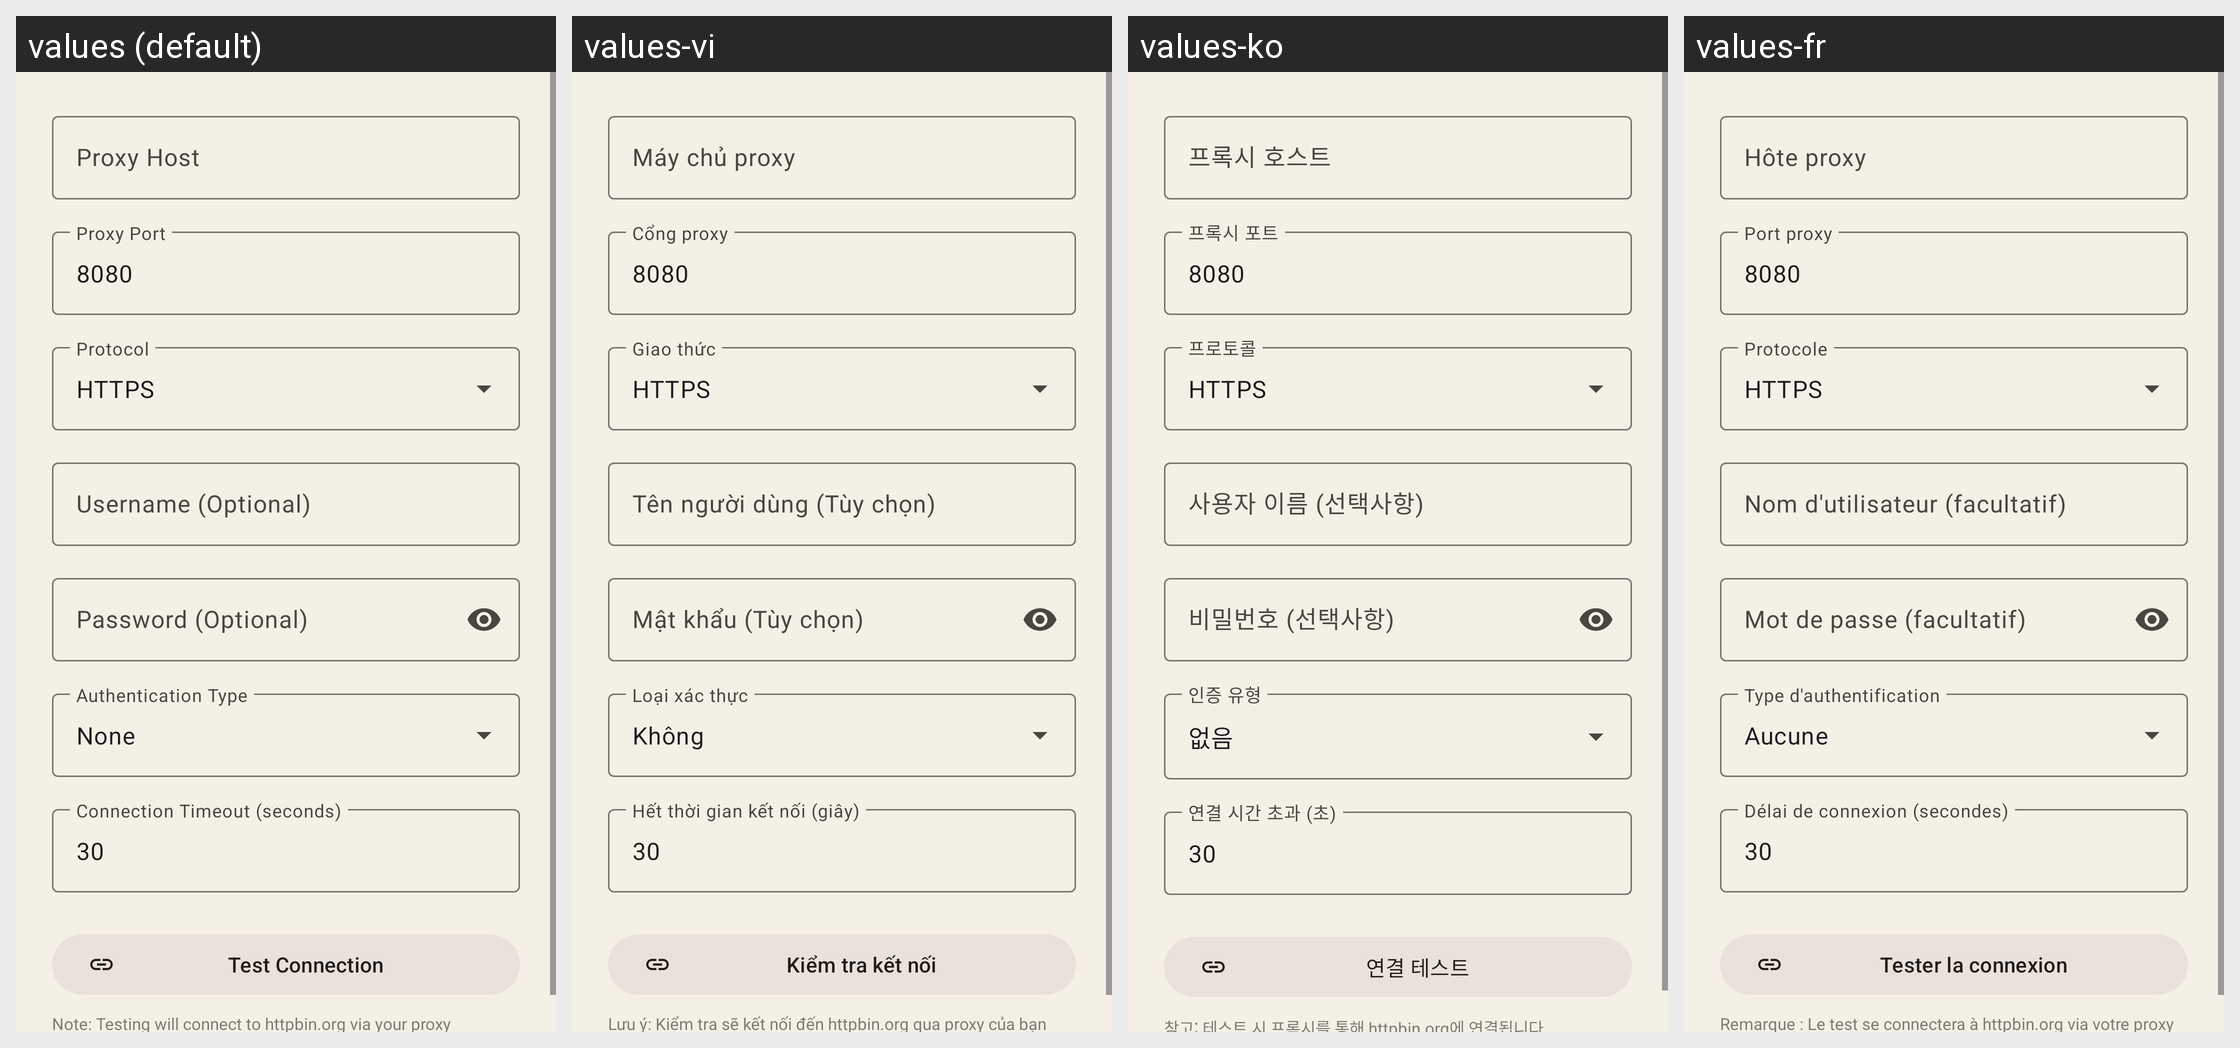

The Android screen above is rendered under several locales of the same app. Produce the string resources it draws, with the default and per-locale values.
Android screen res/layout/dialog_configure_proxy.xml rendered under 4 locales, left to right: values (default), values-vi, values-ko, values-fr. Device: Nexus 5 (rendered at 1080×1920; each locale shown at half size, 540×960, under a caption strip naming it); theme Theme.I2PRadio.
Other locales in the repository, not shown: values-ar, values-de, values-es, values-fa, values-hi, values-it, values-ja, values-my, values-pt, values-ru, values-tr, values-uk, values-zh.
Strings drawn on this screen, with the default value and each locale's value (text and hints the layout hard-codes, and strings that could not be matched under every locale, appear in the picture but are not listed):

hint_proxy_host
  values: Proxy Host
  values-vi: Máy chủ proxy
  values-ko: 프록시 호스트
  values-fr: Hôte proxy

hint_proxy_port
  values: Proxy Port
  values-vi: Cổng proxy
  values-ko: 프록시 포트
  values-fr: Port proxy

default_proxy_port_http
  values: 8080
  values-vi: 8080
  values-ko: 8080
  values-fr: 8080

default_protocol_https
  values: HTTPS
  values-vi: HTTPS
  values-ko: HTTPS
  values-fr: HTTPS

hint_username_optional_caps
  values: Username (Optional)
  values-vi: Tên người dùng (Tùy chọn)
  values-ko: 사용자 이름 (선택사항)
  values-fr: Nom d'utilisateur (facultatif)

hint_password_optional_caps
  values: Password (Optional)
  values-vi: Mật khẩu (Tùy chọn)
  values-ko: 비밀번호 (선택사항)
  values-fr: Mot de passe (facultatif)

default_auth_none
  values: None
  values-vi: Không
  values-ko: 없음
  values-fr: Aucune

hint_connection_timeout
  values: Connection Timeout (seconds)
  values-vi: Hết thời gian kết nối (giây)
  values-ko: 연결 시간 초과 (초)
  values-fr: Délai de connexion (secondes)

default_timeout
  values: 30
  values-vi: 30
  values-ko: 30
  values-fr: 30

button_test_connection
  values: Test Connection
  values-vi: Kiểm tra kết nối
  values-ko: 연결 테스트
  values-fr: Tester la connexion
